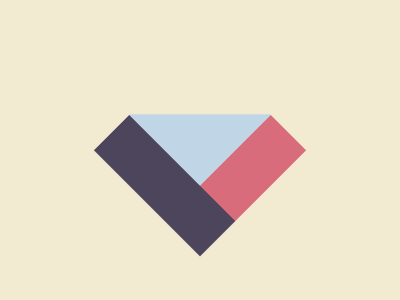

Recreate this image using only HTML and CSS.

<!-- Version 1 -->
<p><style>*{background:#F3EAD2;p{position:fixed;padding:50;background:#C0D6E7;margin:57 142;rotate:45deg;box-shadow:53q 0#D96C7B,0 0 0 53q#4C455B;clip-path:polygon(0 99%,99%0,150%0,150%150%,0 150%
</style>
